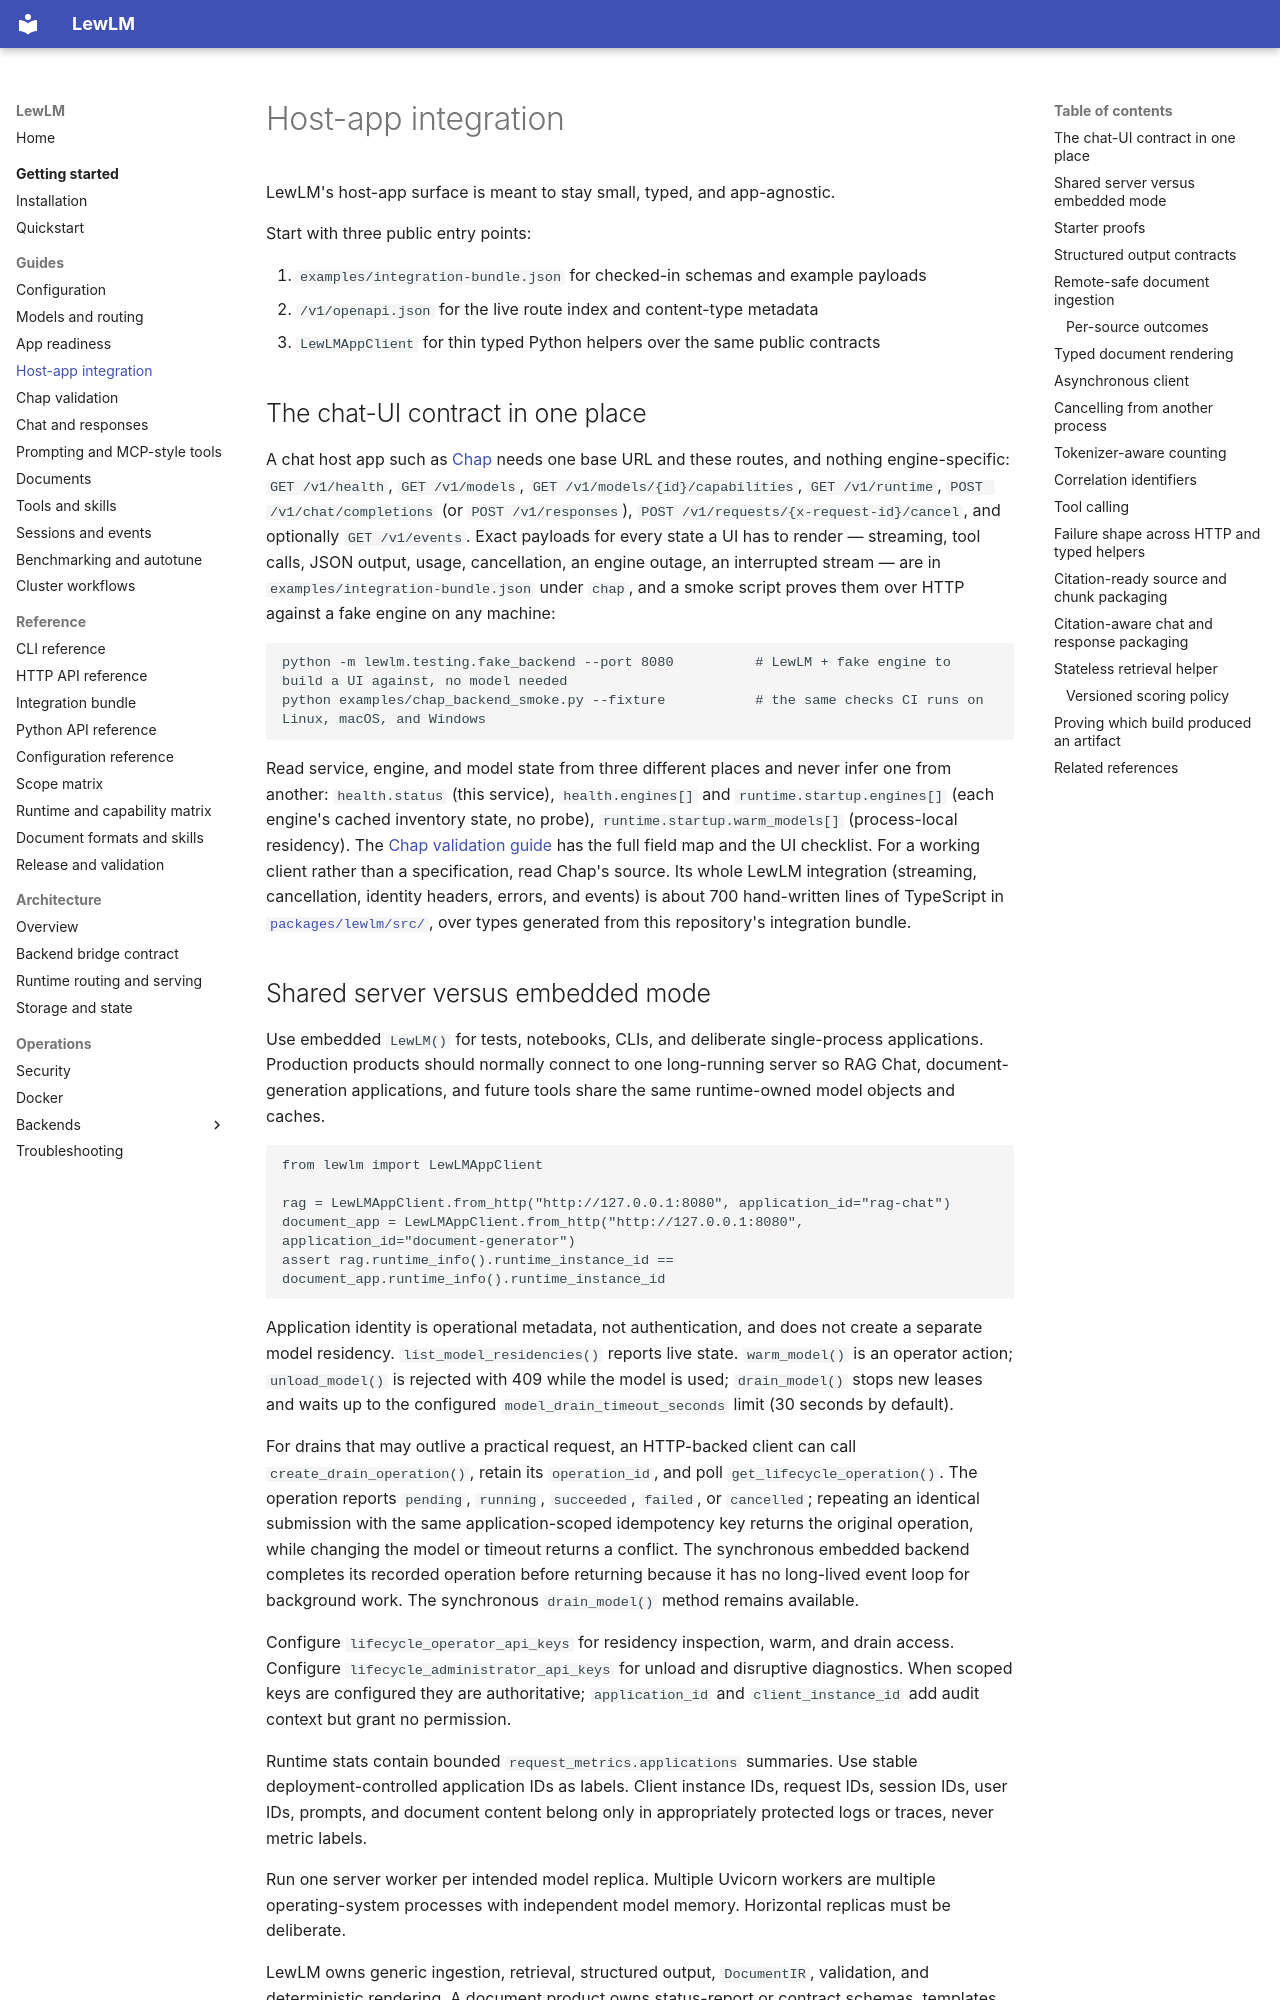

repository: lew-cx/LewLM · page: guides/host-app-integration/index.html · generator: mkdocs

# Host-app integration

LewLM's host-app surface is meant to stay small, typed, and app-agnostic.

Start with three public entry points:

1. `examples/integration-bundle.json` for checked-in schemas and example payloads
2. `/v1/openapi.json` for the live route index and content-type metadata
3. `LewLMAppClient` for thin typed Python helpers over the same public contracts

## The chat-UI contract in one place

A chat host app such as [Chap](https://github.com/lew-cx/Chap) needs one base URL and these routes, and nothing
engine-specific: `GET /v1/health`, `GET /v1/models`,
`GET /v1/models/{id}/capabilities`, `GET /v1/runtime`, `POST /v1/chat/completions`
(or `POST /v1/responses`), `POST /v1/requests/{x-request-id}/cancel`, and
optionally `GET /v1/events`. Exact payloads for every state a UI has to render
— streaming, tool calls, JSON output, usage, cancellation, an engine outage,
an interrupted stream — are in `examples/integration-bundle.json` under
`chap`, and a smoke script proves them over HTTP against a fake engine on any
machine:

```bash
python -m lewlm.testing.fake_backend --port 8080          # LewLM + fake engine to build a UI against, no model needed
python examples/chap_backend_smoke.py --fixture           # the same checks CI runs on Linux, macOS, and Windows
```

Read service, engine, and model state from three different places and never
infer one from another: `health.status` (this service), `health.engines[]` and
`runtime.startup.engines[]` (each engine's cached inventory state, no probe),
`runtime.startup.warm_models[]` (process-local residency). The
[Chap validation guide](chap-validation.md) has the full field map and the UI
checklist. For a working client rather than a specification, read Chap's
source. Its whole LewLM integration (streaming, cancellation, identity
headers, errors, and events) is about 700 hand-written lines of TypeScript in
[`packages/lewlm/src/`](https://github.com/lew-cx/Chap/tree/main/packages/lewlm/src),
over types generated from this repository's integration bundle.
